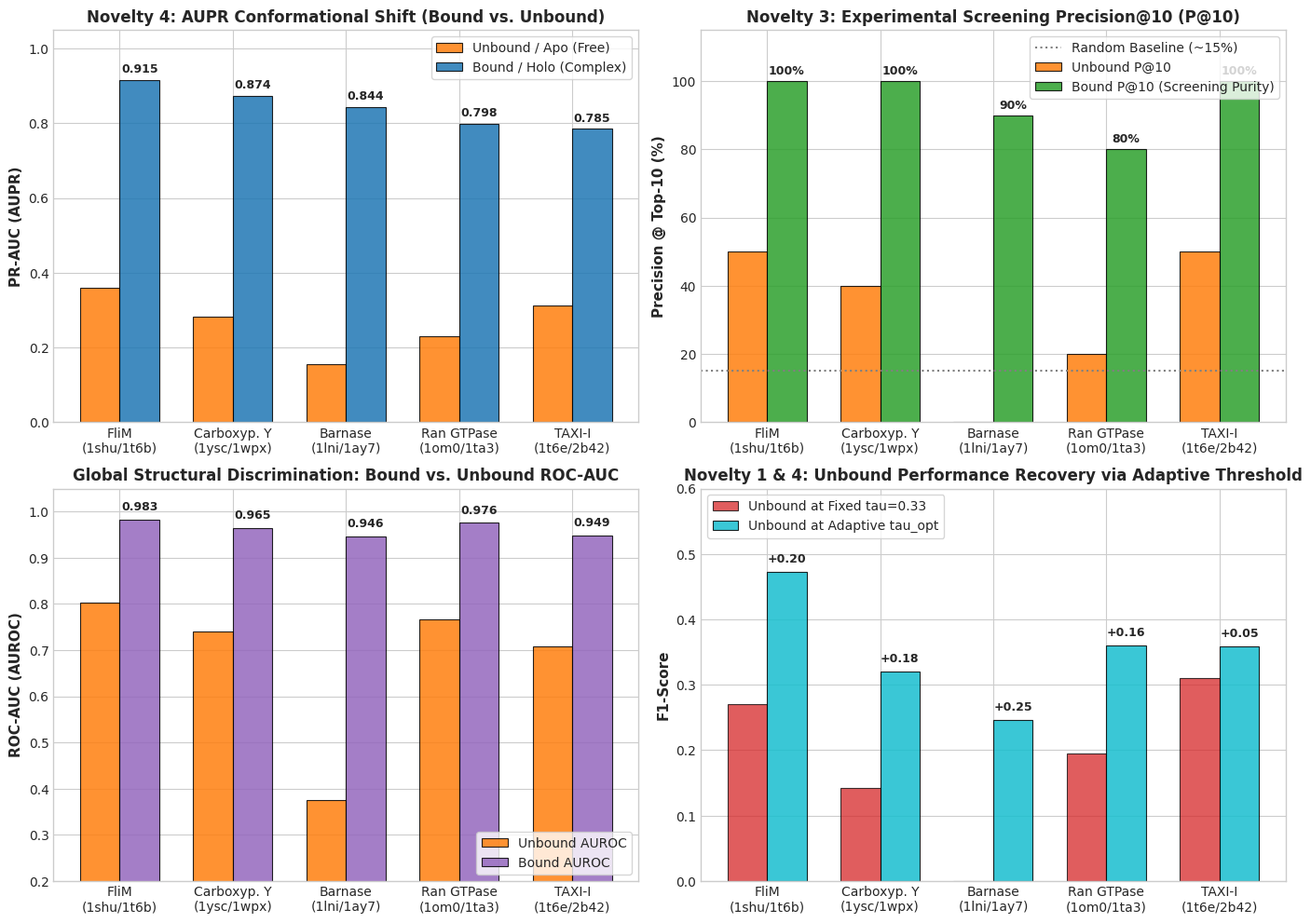

Generate this figure with matplotlib: (Note: this script raises an exception after producing the figure.)
import os
import shutil
import numpy as np
import matplotlib.pyplot as plt

plt.style.use('seaborn-v0_8-whitegrid' if 'seaborn-v0_8-whitegrid' in plt.style.available else 'default')
plt.rcParams['font.sans-serif'] = 'DejaVu Sans'

targets = [
    'FliM\n(1shu/1t6b)',
    'Carboxyp. Y\n(1ysc/1wpx)',
    'Barnase\n(1lni/1ay7)',
    'Ran GTPase\n(1om0/1ta3)',
    'TAXI-I\n(1t6e/2b42)'
]

b_aupr = [0.9150, 0.8742, 0.8439, 0.7979, 0.7848]
u_aupr = [0.3598, 0.2838, 0.1568, 0.2314, 0.3128]

b_auc = [0.9829, 0.9647, 0.9460, 0.9761, 0.9487]
u_auc = [0.8025, 0.7399, 0.3746, 0.7664, 0.7080]

b_p10 = [100.0, 100.0, 90.0, 80.0, 100.0]
u_p10 = [50.0, 40.0, 0.0, 20.0, 50.0]

u_f1_fixed = [0.2703, 0.1429, 0.0000, 0.1951, 0.3103]
u_f1_opt = [0.4727, 0.3200, 0.2466, 0.3600, 0.3590]

fig, axes = plt.subplots(2, 2, figsize=(14, 10), dpi=300)
x = np.arange(len(targets))
width = 0.35

# 1. AUPR (Novelty 4 Conformational Shift)
ax1 = axes[0, 0]
ax1.bar(x - width/2, u_aupr, width, label='Unbound / Apo (Free)', color='#ff7f0e', alpha=0.85, edgecolor='black', lw=0.8)
ax1.bar(x + width/2, b_aupr, width, label='Bound / Holo (Complex)', color='#1f77b4', alpha=0.85, edgecolor='black', lw=0.8)
ax1.set_ylabel('PR-AUC (AUPR)', fontsize=11, fontweight='bold')
ax1.set_title('Novelty 4: AUPR Conformational Shift (Bound vs. Unbound)', fontsize=12, fontweight='bold')
ax1.set_xticks(x)
ax1.set_xticklabels(targets, fontsize=10)
ax1.set_ylim(0, 1.05)
ax1.legend(loc='upper right', frameon=True)
for i in range(len(targets)):
    ax1.text(x[i] + width/2, b_aupr[i] + 0.02, f'{b_aupr[i]:.3f}', ha='center', fontsize=9, fontweight='bold')

# 2. Precision@10 (Novelty 3 Candidate Prioritization)
ax2 = axes[0, 1]
ax2.bar(x - width/2, u_p10, width, label='Unbound P@10', color='#ff7f0e', alpha=0.85, edgecolor='black', lw=0.8)
ax2.bar(x + width/2, b_p10, width, label='Bound P@10 (Screening Purity)', color='#2ca02c', alpha=0.85, edgecolor='black', lw=0.8)
ax2.axhline(15.0, color='gray', linestyle=':', label='Random Baseline (~15%)')
ax2.set_ylabel('Precision @ Top-10 (%)', fontsize=11, fontweight='bold')
ax2.set_title('Novelty 3: Experimental Screening Precision@10 (P@10)', fontsize=12, fontweight='bold')
ax2.set_xticks(x)
ax2.set_xticklabels(targets, fontsize=10)
ax2.set_ylim(0, 115)
ax2.legend(loc='upper right', frameon=True)
for i in range(len(targets)):
    ax2.text(x[i] + width/2, b_p10[i] + 2, f'{b_p10[i]:.0f}%', ha='center', fontsize=9, fontweight='bold')

# 3. AUROC (Overall Fold Discrimination)
ax3 = axes[1, 0]
ax3.bar(x - width/2, u_auc, width, label='Unbound AUROC', color='#ff7f0e', alpha=0.85, edgecolor='black', lw=0.8)
ax3.bar(x + width/2, b_auc, width, label='Bound AUROC', color='#9467bd', alpha=0.85, edgecolor='black', lw=0.8)
ax3.set_ylabel('ROC-AUC (AUROC)', fontsize=11, fontweight='bold')
ax3.set_title('Global Structural Discrimination: Bound vs. Unbound ROC-AUC', fontsize=12, fontweight='bold')
ax3.set_xticks(x)
ax3.set_xticklabels(targets, fontsize=10)
ax3.set_ylim(0.2, 1.05)
ax3.legend(loc='lower right', frameon=True)
for i in range(len(targets)):
    ax3.text(x[i] + width/2, b_auc[i] + 0.02, f'{b_auc[i]:.3f}', ha='center', fontsize=9, fontweight='bold')

# 4. F1 Recovery via Threshold Optimization (Novelty 1 & 4)
ax4 = axes[1, 1]
ax4.bar(x - width/2, u_f1_fixed, width, label='Unbound at Fixed tau=0.33', color='#d62728', alpha=0.75, edgecolor='black', lw=0.8)
ax4.bar(x + width/2, u_f1_opt, width, label='Unbound at Adaptive tau_opt', color='#17becf', alpha=0.85, edgecolor='black', lw=0.8)
ax4.set_ylabel('F1-Score', fontsize=11, fontweight='bold')
ax4.set_title('Novelty 1 & 4: Unbound Performance Recovery via Adaptive Threshold', fontsize=12, fontweight='bold')
ax4.set_xticks(x)
ax4.set_xticklabels(targets, fontsize=10)
ax4.set_ylim(0, 0.6)
ax4.legend(loc='upper left', frameon=True)
for i in range(len(targets)):
    gain = ((u_f1_opt[i] - u_f1_fixed[i]) / max(0.001, u_f1_fixed[i])) * 100 if u_f1_fixed[i] > 0 else 0
    ax4.text(x[i] + width/2, u_f1_opt[i] + 0.015, f'+{u_f1_opt[i]-u_f1_fixed[i]:.2f}', ha='center', fontsize=9, fontweight='bold')

plt.tight_layout()
out_path = 'results/case_study/top5_novelty_showcase.png'
plt.savefig(out_path, dpi=300)
plt.close()
print(f"Saved {out_path}")

art_dir = r'C:\Users\jeetu\Desktop\Machine learning\EGCPPIS\results\case_study'
art_user_dir = r'C:\Users\jeetu\.gemini\antigravity\brain\9cd13324-f55e-45a0-b757-58b9442b8b56'
shutil.copy2(out_path, os.path.join(art_user_dir, 'top5_novelty_showcase.png'))
print("Copied to artifact dir.")
